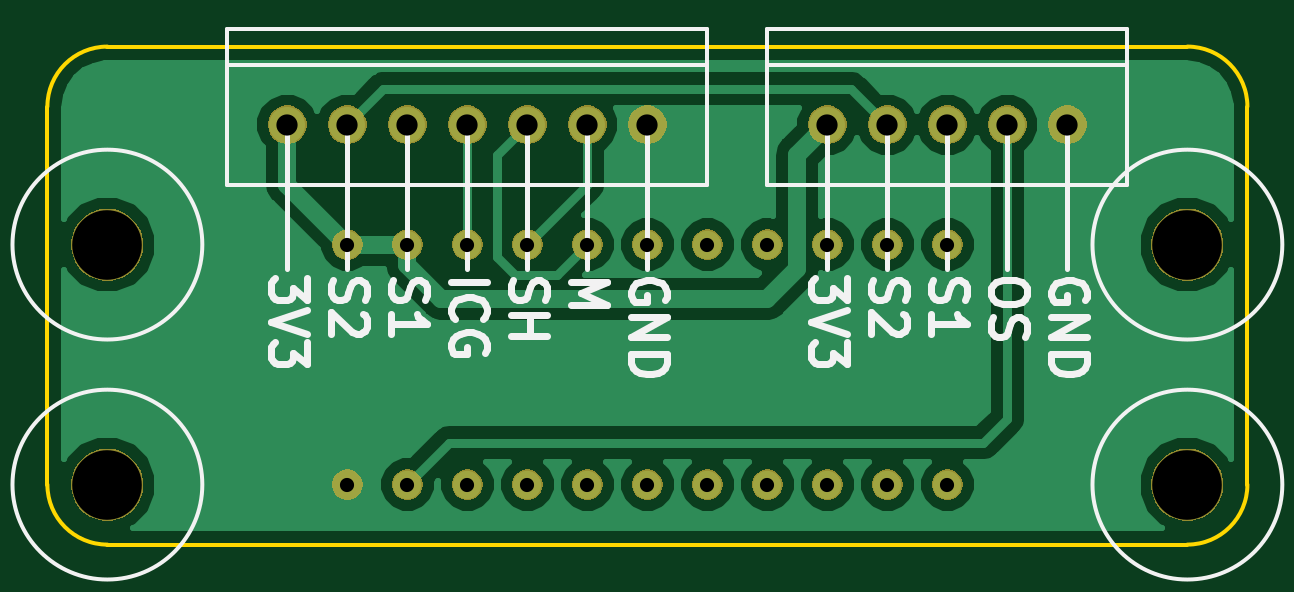
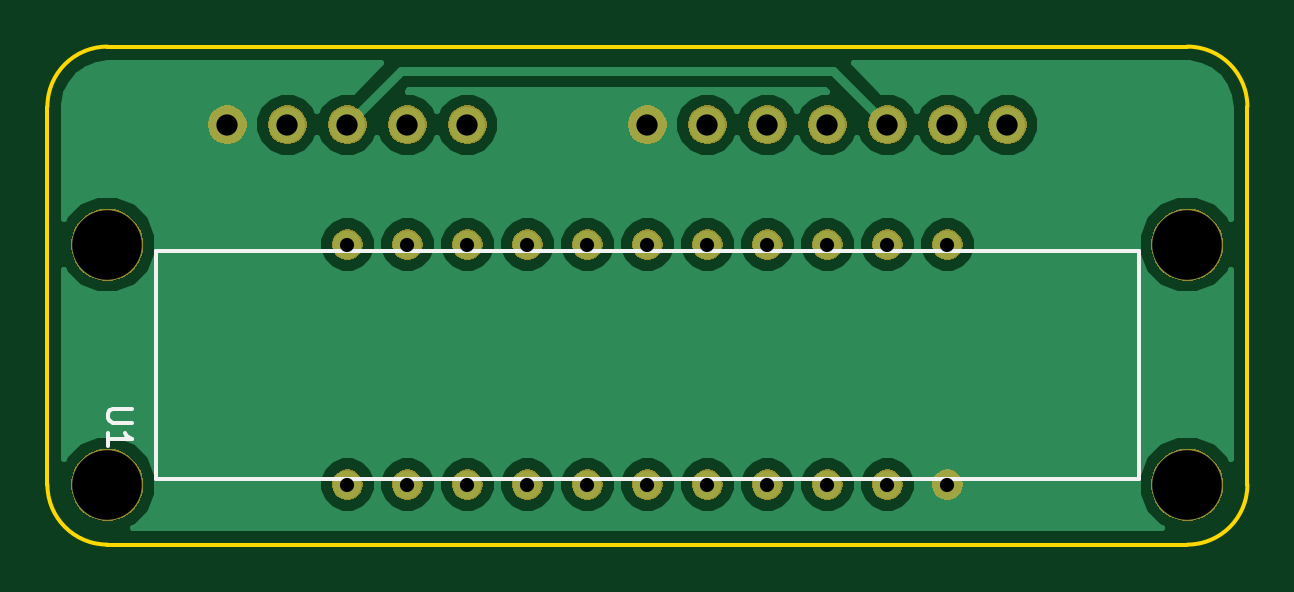
Circuit board: 11 layer files. Board 50.8 x 21.1 mm.
- bottom_copper: CCDBoard_Hardware-B.Cu.gbr (29534 bytes)
- bottom_mask: CCDBoard_Hardware-B.Mask.gbr (31515 bytes)
- paste: CCDBoard_Hardware-B.Paste.gbr (506 bytes)
- bottom_silk: CCDBoard_Hardware-B.SilkS.gbr (1110 bytes)
- outline: CCDBoard_Hardware-Edge.Cuts.gbr (895 bytes)
- top_copper: CCDBoard_Hardware-F.Cu.gbr (25489 bytes)
- top_mask: CCDBoard_Hardware-F.Mask.gbr (31515 bytes)
- paste: CCDBoard_Hardware-F.Paste.gbr (506 bytes)
- top_silk: CCDBoard_Hardware-F.SilkS.gbr (9977 bytes)
- drill: CCDBoard_Hardware-NPTH.drl (183 bytes)
- drill: CCDBoard_Hardware-PTH.drl (463 bytes)

=== bottom_copper: CCDBoard_Hardware-B.Cu.gbr (29534 bytes, source omitted) ===
=== bottom_mask: CCDBoard_Hardware-B.Mask.gbr (31515 bytes, source omitted) ===
=== paste: CCDBoard_Hardware-B.Paste.gbr ===
G04 #@! TF.GenerationSoftware,KiCad,Pcbnew,(5.0.2)-1*
G04 #@! TF.CreationDate,2019-03-16T10:06:05-05:00*
G04 #@! TF.ProjectId,CCDBoard_Hardware,43434442-6f61-4726-945f-486172647761,rev?*
G04 #@! TF.SameCoordinates,Original*
G04 #@! TF.FileFunction,Paste,Bot*
G04 #@! TF.FilePolarity,Positive*
%FSLAX46Y46*%
G04 Gerber Fmt 4.6, Leading zero omitted, Abs format (unit mm)*
G04 Created by KiCad (PCBNEW (5.0.2)-1) date 3/16/2019 10:06:05 AM*
%MOMM*%
%LPD*%
G01*
G04 APERTURE LIST*
G04 APERTURE END LIST*
M02*

=== bottom_silk: CCDBoard_Hardware-B.SilkS.gbr ===
G04 #@! TF.GenerationSoftware,KiCad,Pcbnew,(5.0.2)-1*
G04 #@! TF.CreationDate,2019-03-16T10:06:05-05:00*
G04 #@! TF.ProjectId,CCDBoard_Hardware,43434442-6f61-4726-945f-486172647761,rev?*
G04 #@! TF.SameCoordinates,Original*
G04 #@! TF.FileFunction,Legend,Bot*
G04 #@! TF.FilePolarity,Positive*
%FSLAX46Y46*%
G04 Gerber Fmt 4.6, Leading zero omitted, Abs format (unit mm)*
G04 Created by KiCad (PCBNEW (5.0.2)-1) date 3/16/2019 10:06:05 AM*
%MOMM*%
%LPD*%
G01*
G04 APERTURE LIST*
%ADD10C,0.150000*%
G04 APERTURE END LIST*
D10*
G04 #@! TO.C,U1*
X46205200Y2795000D02*
X4605200Y2795000D01*
X4605200Y12445000D02*
X4605200Y2795000D01*
X46205200Y12445000D02*
X46205200Y2795000D01*
X46205200Y12445000D02*
X4605200Y12445000D01*
X47232380Y5739304D02*
X48041904Y5739304D01*
X48137142Y5691685D01*
X48184761Y5644066D01*
X48232380Y5548828D01*
X48232380Y5358352D01*
X48184761Y5263114D01*
X48137142Y5215495D01*
X48041904Y5167876D01*
X47232380Y5167876D01*
X48232380Y4167876D02*
X48232380Y4739304D01*
X48232380Y4453590D02*
X47232380Y4453590D01*
X47375238Y4548828D01*
X47470476Y4644066D01*
X47518095Y4739304D01*
G04 #@! TD*
M02*

=== outline: CCDBoard_Hardware-Edge.Cuts.gbr ===
G04 #@! TF.GenerationSoftware,KiCad,Pcbnew,(5.0.2)-1*
G04 #@! TF.CreationDate,2019-03-16T10:06:05-05:00*
G04 #@! TF.ProjectId,CCDBoard_Hardware,43434442-6f61-4726-945f-486172647761,rev?*
G04 #@! TF.SameCoordinates,Original*
G04 #@! TF.FileFunction,Profile,NP*
%FSLAX46Y46*%
G04 Gerber Fmt 4.6, Leading zero omitted, Abs format (unit mm)*
G04 Created by KiCad (PCBNEW (5.0.2)-1) date 3/16/2019 10:06:05 AM*
%MOMM*%
%LPD*%
G01*
G04 APERTURE LIST*
%ADD10C,0.150000*%
G04 APERTURE END LIST*
D10*
X50800000Y18542000D02*
X50800000Y2540000D01*
X2540000Y21082000D02*
X48260000Y21082000D01*
X0Y2540000D02*
X0Y18542000D01*
X48260000Y0D02*
X2540000Y0D01*
X48260000Y21082000D02*
G75*
G02X50800000Y18542000I0J-2540000D01*
G01*
X0Y18542000D02*
G75*
G02X2540000Y21082000I2540000J0D01*
G01*
X2540000Y0D02*
G75*
G02X0Y2540000I0J2540000D01*
G01*
X50800000Y2540000D02*
G75*
G02X48260000Y0I-2540000J0D01*
G01*
M02*

=== top_copper: CCDBoard_Hardware-F.Cu.gbr (25489 bytes, source omitted) ===
=== top_mask: CCDBoard_Hardware-F.Mask.gbr (31515 bytes, source omitted) ===
=== paste: CCDBoard_Hardware-F.Paste.gbr ===
G04 #@! TF.GenerationSoftware,KiCad,Pcbnew,(5.0.2)-1*
G04 #@! TF.CreationDate,2019-03-16T10:06:05-05:00*
G04 #@! TF.ProjectId,CCDBoard_Hardware,43434442-6f61-4726-945f-486172647761,rev?*
G04 #@! TF.SameCoordinates,Original*
G04 #@! TF.FileFunction,Paste,Top*
G04 #@! TF.FilePolarity,Positive*
%FSLAX46Y46*%
G04 Gerber Fmt 4.6, Leading zero omitted, Abs format (unit mm)*
G04 Created by KiCad (PCBNEW (5.0.2)-1) date 3/16/2019 10:06:05 AM*
%MOMM*%
%LPD*%
G01*
G04 APERTURE LIST*
G04 APERTURE END LIST*
M02*

=== top_silk: CCDBoard_Hardware-F.SilkS.gbr (9977 bytes, source omitted) ===
=== drill: CCDBoard_Hardware-NPTH.drl ===
M48
;DRILL file {KiCad (5.0.2)-1} date 3/16/2019 10:06:07 AM
;FORMAT={-:-/ absolute / inch / decimal}
FMAT,2
INCH,TZ
T1C0.1160
%
G90
G05
T1
X0.1Y0.5
X0.1Y0.1
X1.9Y0.5
X1.9Y0.1
T0
M30

=== drill: CCDBoard_Hardware-PTH.drl ===
M48
;DRILL file {KiCad (5.0.2)-1} date 3/16/2019 10:06:07 AM
;FORMAT={-:-/ absolute / inch / decimal}
FMAT,2
INCH,TZ
T1C0.0236
T2C0.0354
%
G90
G05
T1
X0.5Y0.5
X0.5Y0.1
X0.6Y0.5
X0.6Y0.1
X0.7Y0.5
X0.7Y0.1
X0.8Y0.5
X0.8Y0.1
X0.9Y0.5
X0.9Y0.1
X1.Y0.5
X1.Y0.1
X1.1Y0.5
X1.1Y0.1
X1.2Y0.5
X1.2Y0.1
X1.3Y0.5
X1.3Y0.1
X1.4Y0.5
X1.4Y0.1
X1.5Y0.5
X1.5Y0.1
T2
X0.4Y0.7
X0.5Y0.7
X0.6Y0.7
X0.7Y0.7
X0.8Y0.7
X0.9Y0.7
X1.Y0.7
X1.3Y0.7
X1.4Y0.7
X1.5Y0.7
X1.6Y0.7
X1.7Y0.7
T0
M30
